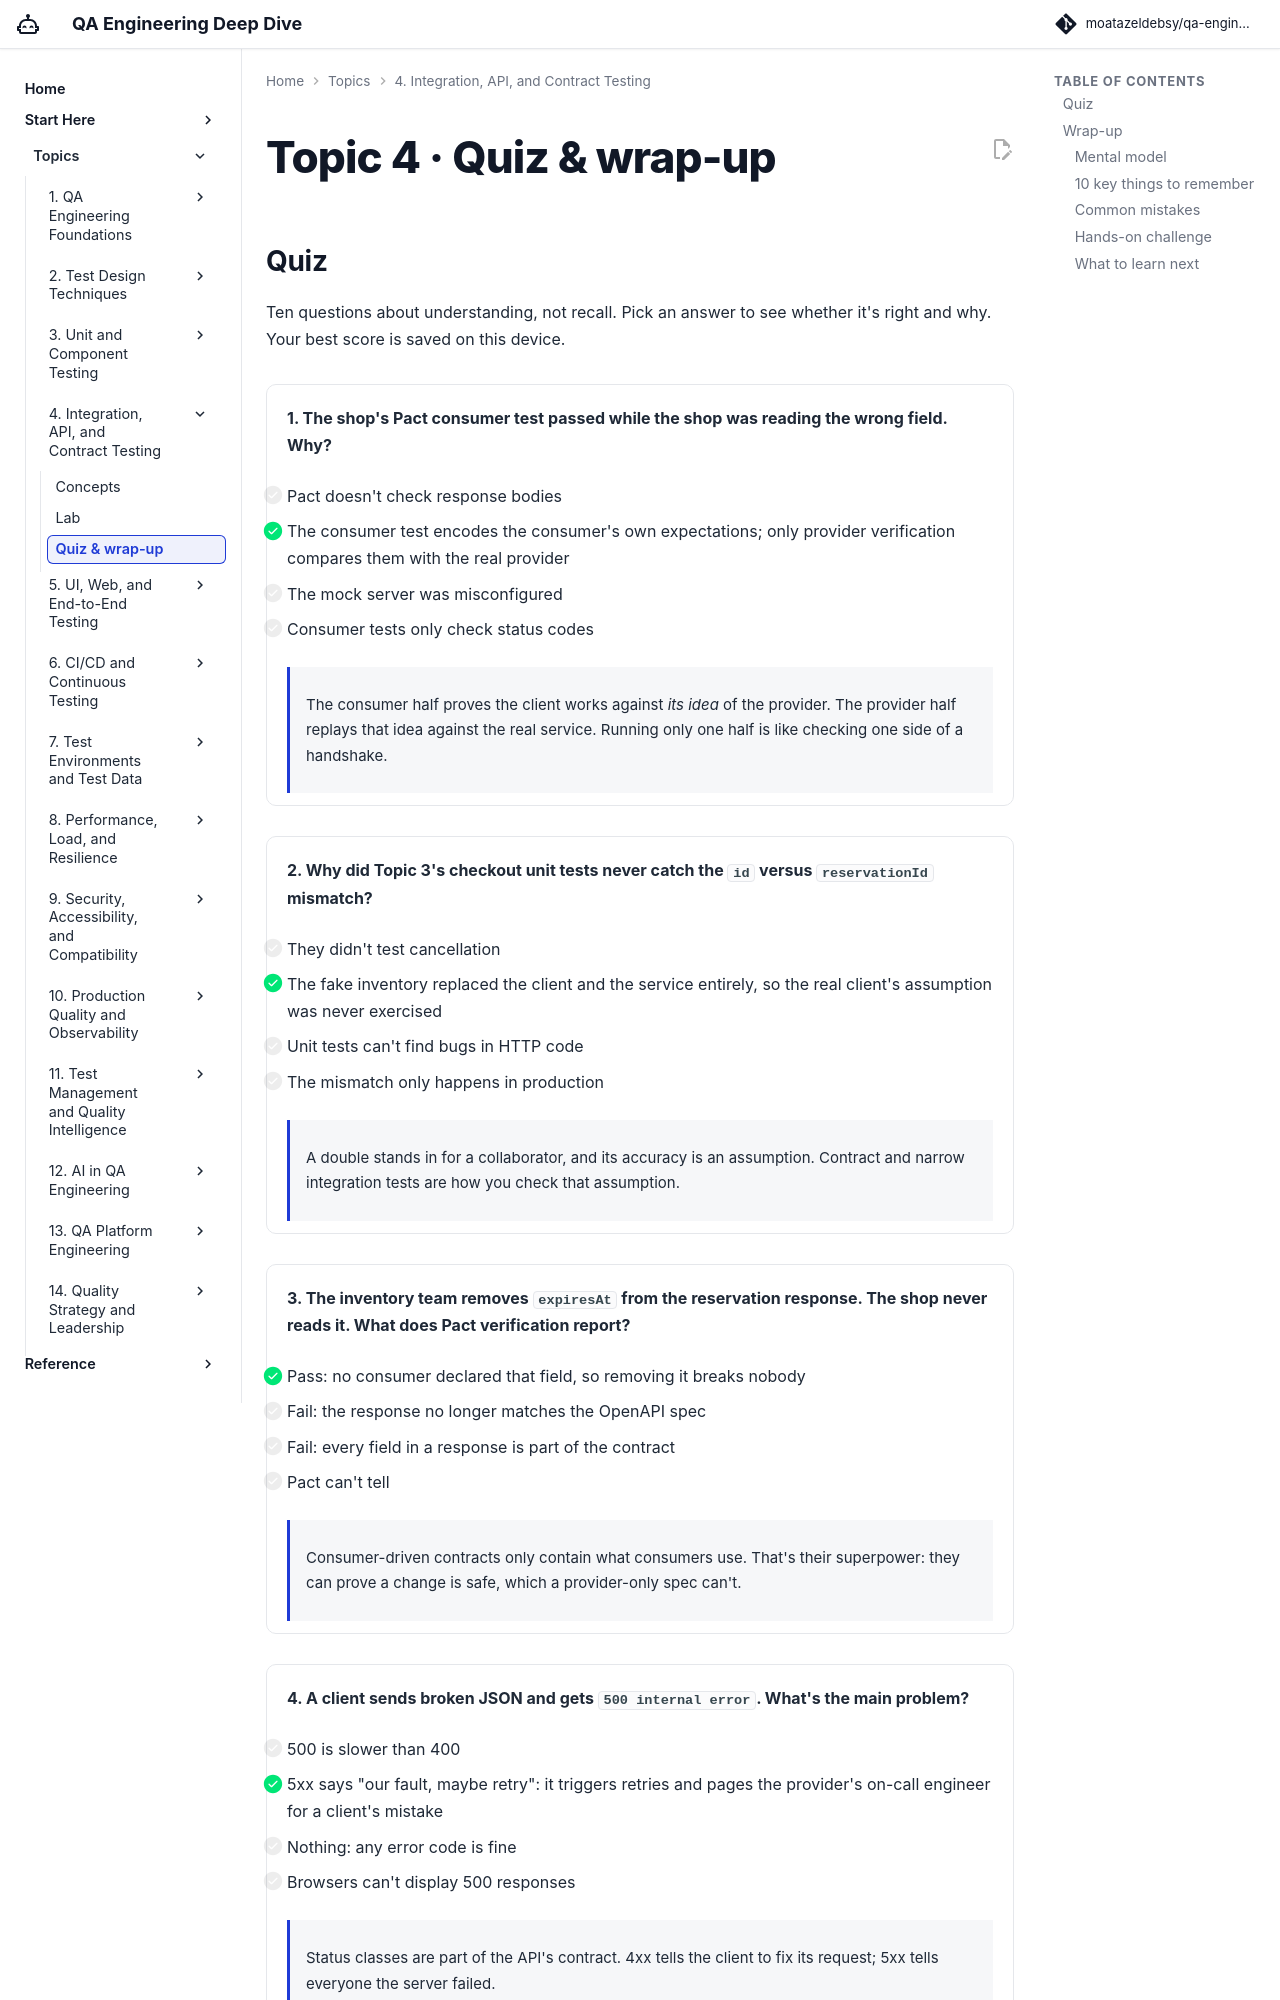

repository: moatazeldebsy/qa-ai-era-workshop · page: topics/04-integration-contract/quiz/index.html · generator: mkdocs

# Topic 4 · Quiz & wrap-up

## Quiz

Ten questions about understanding, not recall. Pick an answer to see whether it's right and why. Your best score is saved on this device.

<div class="quiz" data-quiz="04" markdown>

<div class="quiz-q" markdown>

**1. The shop's Pact consumer test passed while the shop was reading the wrong field. Why?**

- [ ] Pact doesn't check response bodies
- [x] The consumer test encodes the consumer's own expectations; only provider verification compares them with the real provider
- [ ] The mock server was misconfigured
- [ ] Consumer tests only check status codes

<div class="quiz-why" markdown>
The consumer half proves the client works against *its idea* of the provider. The provider half replays that idea against the real service. Running only one half is like checking one side of a handshake.
</div>

</div>

<div class="quiz-q" markdown>

**2. Why did Topic 3's checkout unit tests never catch the `id` versus `reservationId` mismatch?**

- [ ] They didn't test cancellation
- [x] The fake inventory replaced the client and the service entirely, so the real client's assumption was never exercised
- [ ] Unit tests can't find bugs in HTTP code
- [ ] The mismatch only happens in production

<div class="quiz-why" markdown>
A double stands in for a collaborator, and its accuracy is an assumption. Contract and narrow integration tests are how you check that assumption.
</div>

</div>

<div class="quiz-q" markdown>

**3. The inventory team removes `expiresAt` from the reservation response. The shop never reads it. What does Pact verification report?**

- [x] Pass: no consumer declared that field, so removing it breaks nobody
- [ ] Fail: the response no longer matches the OpenAPI spec
- [ ] Fail: every field in a response is part of the contract
- [ ] Pact can't tell

<div class="quiz-why" markdown>
Consumer-driven contracts only contain what consumers use. That's their superpower: they can prove a change is safe, which a provider-only spec can't.
</div>

</div>

<div class="quiz-q" markdown>

**4. A client sends broken JSON and gets `500 internal error`. What's the main problem?**

- [ ] 500 is slower than 400
- [x] 5xx says "our fault, maybe retry": it triggers retries and pages the provider's on-call engineer for a client's mistake
- [ ] Nothing: any error code is fine
- [ ] Browsers can't display 500 responses

<div class="quiz-why" markdown>
Status classes are part of the API's contract. 4xx tells the client to fix its request; 5xx tells everyone the server failed.
</div>

</div>

<div class="quiz-q" markdown>

**5. What does a provider state such as "book 1 has 12 copies in stock" do?**
